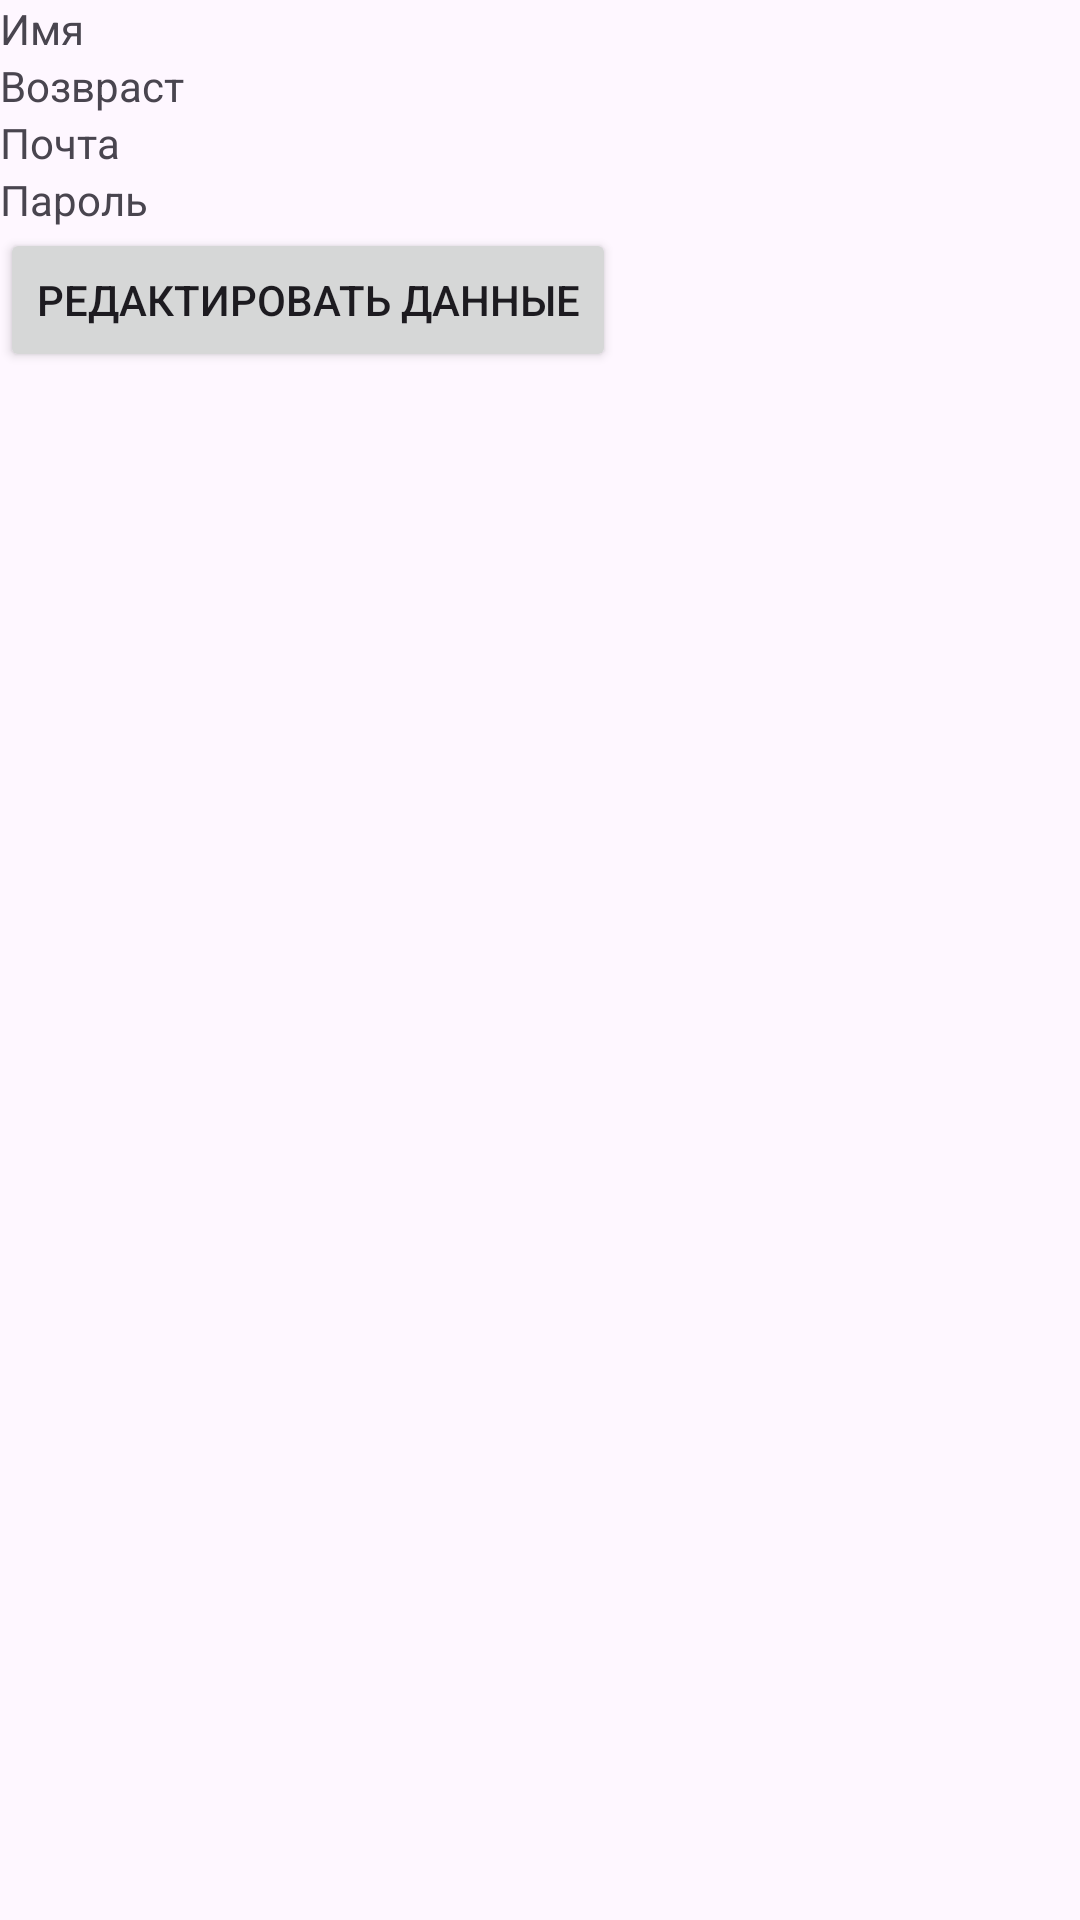

Reconstruct the res/layout file that produces this screen, plus the resources it refers to.
<!-- AndroidManifest.xml: application theme Theme.Lesson51 -->
<!-- res/layout/fragment_user_info.xml -->
<?xml version="1.0" encoding="utf-8"?>
<LinearLayout xmlns:android="http://schemas.android.com/apk/res/android"
    android:layout_width="match_parent"
    android:layout_height="match_parent"
    android:orientation="vertical"
    android:id="@+id/user_info">

    
    <TextView
        android:id="@+id/textViewUsername"
        android:layout_width="wrap_content"
        android:layout_height="wrap_content"
        android:text="@string/namef" />

    <TextView
        android:id="@+id/textViewAge"
        android:layout_width="wrap_content"
        android:layout_height="wrap_content"
        android:text="@string/age" />

    <TextView
        android:id="@+id/textViewEmail"
        android:layout_width="wrap_content"
        android:layout_height="wrap_content"
        android:text="@string/email" />

    <TextView
        android:id="@+id/textViewPassword"
        android:layout_width="wrap_content"
        android:layout_height="wrap_content"
        android:text="@string/pass" />
    <Button
        android:id="@+id/editData"
        android:layout_width="wrap_content"
        android:layout_height="wrap_content"
        android:text="@string/editdata"/>

</LinearLayout>
<!-- resources referenced by this layout -->
<resources>
  <string name="age">Возвраст</string>
  <string name="editdata">Редактировать данные</string>
  <string name="email">Почта</string>
  <string name="namef">Имя</string>
  <string name="pass">Пароль</string>
  <style name="Theme.Lesson51" parent="Base.Theme.Lesson51" />
  <style name="Base.Theme.Lesson51" parent="Theme.Material3.DayNight.NoActionBar">
          
          
      </style>
</resources>
